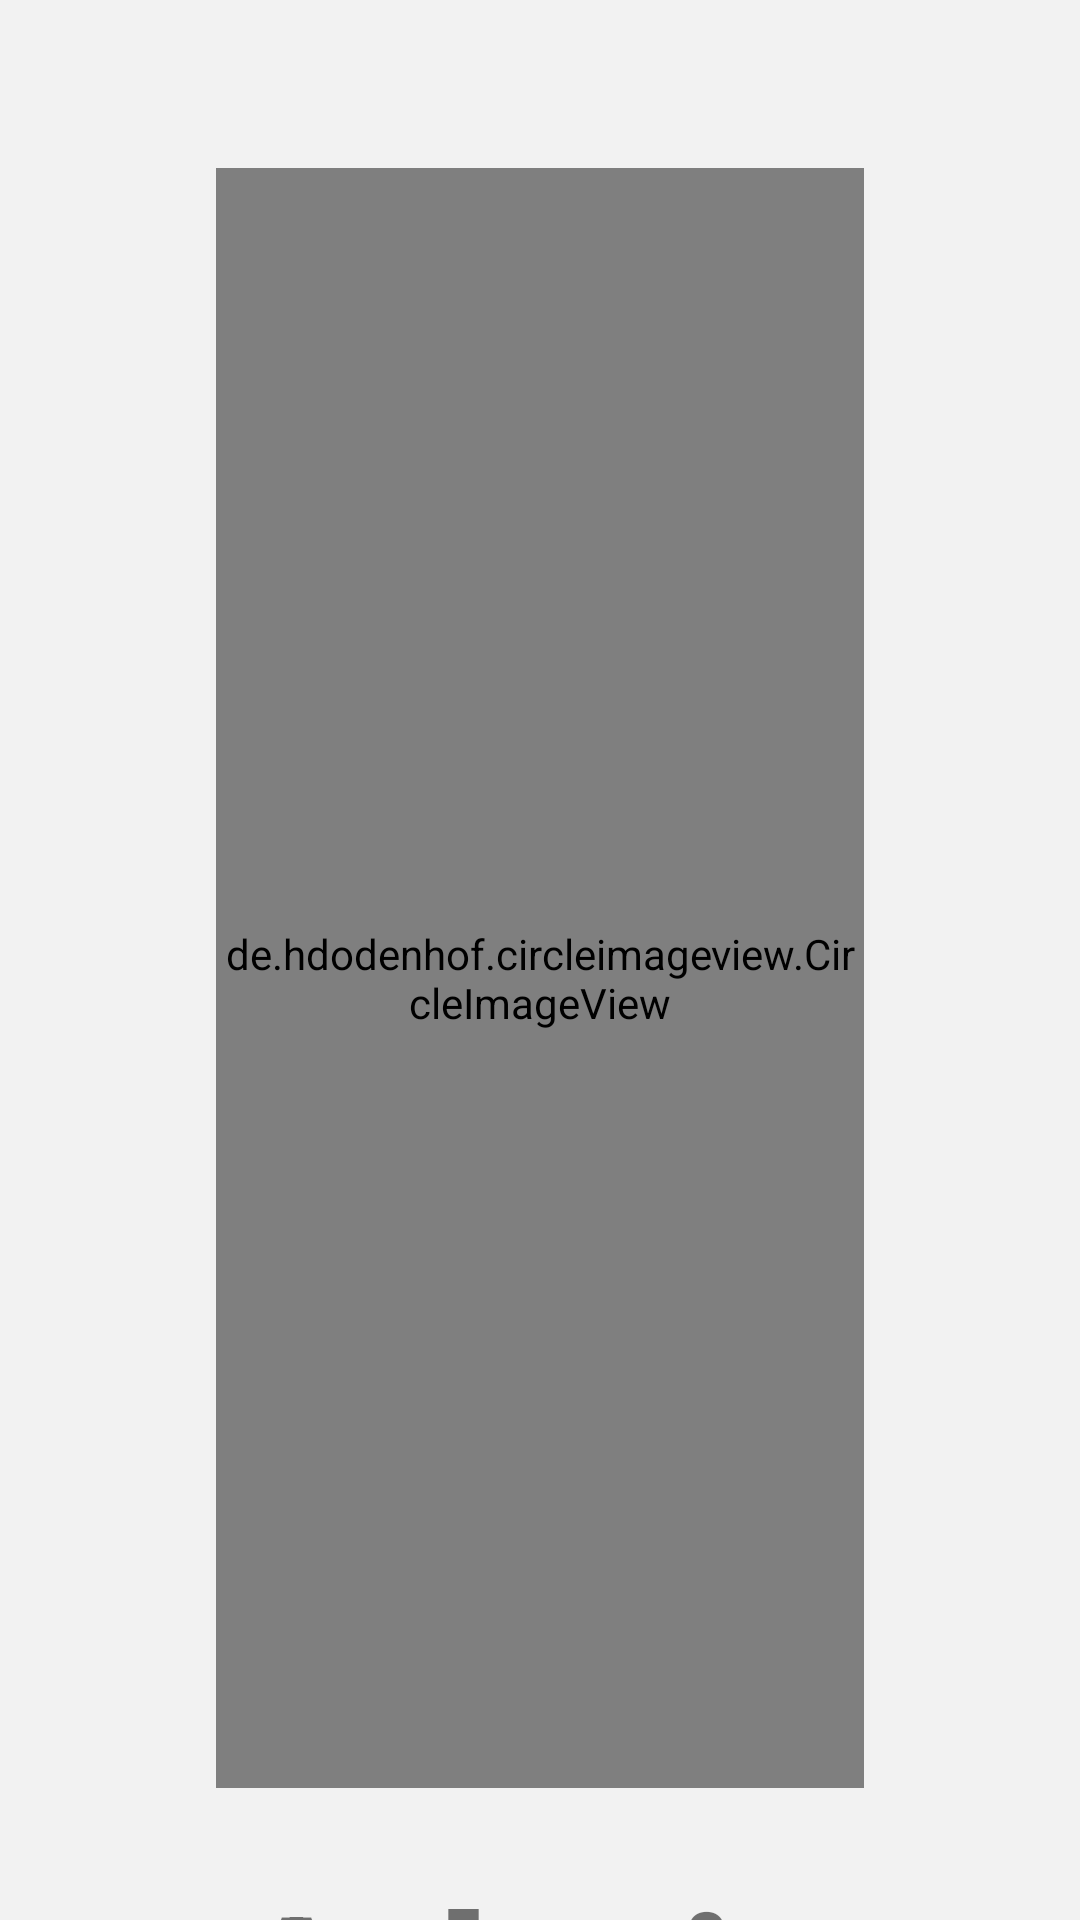

This screen was rendered from an Android layout file. Write that file and the resources it references.
<!-- AndroidManifest.xml: application theme Theme.Grocery_Shop -->
<!-- res/layout/activity_admin_home.xml -->
<?xml version="1.0" encoding="utf-8"?>
<RelativeLayout xmlns:android="http://schemas.android.com/apk/res/android"
    xmlns:app="http://schemas.android.com/apk/res-auto"
    xmlns:tools="http://schemas.android.com/tools"
    android:layout_width="match_parent"
    android:layout_height="match_parent"
    android:background="@color/COLOR_GRAY_BG"
    android:paddingHorizontal="@dimen/_20sdp"
    tools:context=".view.activity.admin.AdminHomeActivity">

    <de.hdodenhof.circleimageview.CircleImageView
        android:id="@+id/iv_avatar"
        android:src="@drawable/avata"
        android:layout_width="@dimen/_150sdp"
        android:layout_height="@dimen/_150sdp"
        android:layout_centerHorizontal="true"
        android:layout_marginTop="?actionBarSize" />

    <TextView
        android:id="@+id/tv_admin"
        android:layout_marginTop="@dimen/_5sdp"
        android:layout_width="wrap_content"
        android:layout_height="wrap_content"
        android:layout_below="@id/iv_avatar"
        android:layout_centerHorizontal="true"
        android:text="Admin"
        android:textStyle="bold"
        android:textSize="@dimen/_20sdp" />
    <Button
        android:id="@+id/layout_manageProduct"
        style="@style/ButtonText"
        android:layout_below="@+id/tv_admin"
        android:layout_width="match_parent"
        android:layout_height="@dimen/button_height_medium"
        android:layout_marginTop="@dimen/_20sdp"
        android:text="Quản lý sản phẩm"
        android:textAllCaps="false"
        app:backgroundTint="@color/colorPrimary"
        />

    <Button
        android:id="@+id/layout_manageOrder"
        style="@style/ButtonText"
        android:layout_width="match_parent"
        android:layout_height="@dimen/button_height_medium"
        android:layout_below="@+id/layout_manageProduct"
        android:layout_marginTop="@dimen/_20sdp"
        android:text="Quản lý hóa đơn"
        android:textAllCaps="false"
        app:backgroundTint="@color/colorGreen" />

    <Button
        android:id="@+id/layout_manageAccount"
        style="@style/ButtonText"
        android:layout_width="match_parent"
        android:layout_height="@dimen/button_height_medium"
        android:layout_below="@+id/layout_manageOrder"
        android:layout_marginTop="@dimen/_20sdp"
        android:text="Quản lý tài khoản"
        android:textAllCaps="false"
        app:backgroundTint="@color/teal_200" />
    <Button
        android:id="@+id/layout_chartOrder"
        style="@style/ButtonText"
        android:layout_width="match_parent"
        android:layout_height="@dimen/button_height_medium"
        android:layout_below="@+id/layout_manageAccount"
        android:layout_marginTop="@dimen/_20sdp"
        android:text="Quản lý danh thu"
        android:textAllCaps="false"
        app:backgroundTint="@color/COLOR_BLUE_BG" />
</RelativeLayout>
<!-- resources referenced by this layout -->
<resources>
  <color name="COLOR_BLUE_BG">#1189CC</color>
  <color name="COLOR_GRAY_BG">#f2f2f2</color>
  <color name="colorGreen">#009688</color>
  <color name="colorPrimary">#eebf31</color>
  <color name="teal_200">#FF03DAC5</color>
  <dimen name="_150sdp">540.00dp</dimen>
  <dimen name="_20sdp">72.00dp</dimen>
  <dimen name="_5sdp">18.00dp</dimen>
  <dimen name="button_height_medium">56dp</dimen>
  <style name="ButtonText" parent="ButtonStyle">
          <item name="android:insetTop">0dp</item>
          <item name="android:insetBottom">0dp</item>
      </style>
  <style name="Theme.Grocery_Shop" parent="Theme.MaterialComponents.Light.NoActionBar">
          
          <item name="colorPrimary">@color/purple_500</item>
          <item name="colorPrimaryVariant">@color/purple_700</item>
          <item name="colorOnPrimary">@color/white</item>
          
          <item name="colorSecondary">@color/teal_200</item>
          <item name="colorSecondaryVariant">@color/teal_700</item>
          <item name="colorOnSecondary">@color/black</item>
          
          <item name="android:statusBarColor" tools:targetApi="l">?attr/colorPrimaryVariant</item>
          
      </style>
  <style name="ButtonStyle" parent="Widget.MaterialComponents.Button">
          <item name="android:layout_width">match_parent</item>
          <item name="android:layout_height">@dimen/button_height_medium</item>
          <item name="android:insetTop">0dp</item>
          <item name="android:insetBottom">0dp</item>
          <item name="textAllCaps">false</item>
          <item name="android:textSize">@dimen/font_medium</item>
          <item name="cornerRadius">@dimen/border_round</item>
      </style>
  <color name="purple_500">#FF6200EE</color>
  <color name="purple_700">#FF3700B3</color>
  <color name="white">#FFFFFFFF</color>
  <color name="teal_700">#FF018786</color>
  <color name="black">#FF000000</color>
  <dimen name="font_medium">18sp</dimen>
  <dimen name="border_round">300dp</dimen>
</resources>
